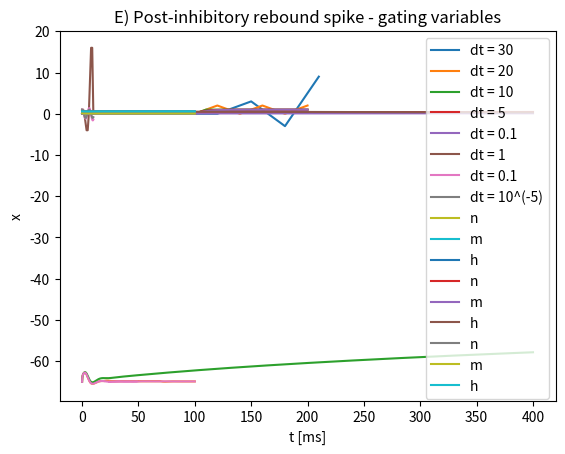

Write the Python code that produced this figure.
#BIC. sheet2
#Christian Laun, Mathis Kunold
#Exercise2

#getting libraries
import matplotlib.pyplot as plt
import numpy as np

#defining Forward Euler
#x0 is the initial vector
#n is the number of steps
#dt is the lenght of one timestep, therefore total time simulated is: t_sim = n * dt
#F is defined as dx/dt = F(x,t) dim(input F) = dim(output F) = dim(x0)
#this will return an array with n + 1 vectors, x[0] beeing x0, x[i] beeing the i-th step
def ForwardEuler(x0,n,dt,F):
	x = np.zeros(shape=(n + 1,len(x0)))
	x[0] = x0
	
	for i in range(n):
		x[i + 1] = x[i] + dt * F(x[i],i * dt)
		
	return x
	


#A)
#the ODE is tau du/dt = -u + I(t) with I(t) = Theta(t - 100)
# => F = du/dt = 1/tau (-u + Theta(t - 100))
#defining that with the constant tau = 10:
def F_A(u,t):
	if t < 100:
		F = -0.1 * u
	else:
		F = 0.1 * (-u + 1)
	
	return F

#u0 = 0, since the algorithm will work with the dimension of the vector x0, we need to put u0 in an array
uA0 = np.array([0])
#simulate a total time of t = 200 for step widhts 30,20,10,5,0.1
uA_30 = ForwardEuler(uA0,7,30,F_A) #here we run into problem since 200/30 is not an integer, closest spot is 210
uA_20 = ForwardEuler(uA0,10,20,F_A) #for dt=20 and the rest we can use t_sim/dt for the number of steps n
uA_10 = ForwardEuler(uA0,20,10,F_A)
uA_5 = ForwardEuler(uA0,40,5,F_A)
uA_0p1 = ForwardEuler(uA0,2000,0.1,F_A)

#linspaces from 0 to t_sim with n + 1 steps for the initial value and all simulated steps
plt.plot(np.linspace(0,210,num=8),uA_30,label="dt = 30")
plt.plot(np.linspace(0,200,num=11),uA_20,label="dt = 20")
plt.plot(np.linspace(0,200,num=21),uA_10,label="dt = 10")
plt.plot(np.linspace(0,200,num=41),uA_5,label="dt = 5")
plt.plot(np.linspace(0,200,num=2001),uA_0p1,label="dt = 0.1")

plt.title("A) 1D Forward Euler with different step sizes")
plt.xlabel("t")
plt.ylabel("u")
plt.legend(loc="best")
plt.show()



#B)
#the ODE is d^2/t^2 x = -x, the harmonic oscillator
#solve by introducing y == d/dt x => d/dt y = -x
#the vector X = (x,y) with given initial conditions can be obtained with 2D forward euler
def F_B(X,t):
	F = np.array([X[1],-X[0]])
	return F

#x0 = 1, y0 = 0
XB0 = np.array([1,0])

print("Computing a million steps, this takes a little while") #at least it does on my toaster of a computer

#simulate a total time of t_sim = 10 with step sizes dt 1,0.1,10^(-5)
XB_1 = ForwardEuler(XB0,10,1,F_B)
XB_0p1 = ForwardEuler(XB0,100,0.1,F_B)
XB_0p00001 = ForwardEuler(XB0,1000000,0.00001,F_B)

plt.plot(np.linspace(0,10,num=11),XB_1[:,0],label="dt = 1")
plt.plot(np.linspace(0,10,num=101),XB_0p1[:,0],label="dt = 0.1")
plt.plot(np.linspace(0,10,num=1000001),XB_0p00001[:,0],label="dt = 10^(-5)")

plt.title("B) Harmonic oscillator with different step sizes")
plt.xlabel("t")
plt.ylabel("x")
plt.legend(loc="best")
plt.show()



#C)
#units will be the following: nF for C, mV for U, ms for t, nA for I, muS for g
#defining alpha and beta as vector 3D vector functions of u
#vector values correspond to n, m, h in that order
def A(u):
	A = np.zeros(shape=3)
	A[0] = (-0.55 - 0.01 * u) / (np.exp(-5.5 - 0.1 * u) - 1.0)
	A[1] = (-4.0 - 0.1 * u) / (np.exp(-4.0 - 0.1 * u) - 1.0)
	A[2] = 0.07 * np.exp(-(u + 65)/20.0)
	return A
	
def B(u):
	B = np.zeros(shape=3)
	B[0] = 0.125 * np.exp(-(u + 65)/80.0)
	B[1] = 4.0 * np.exp(-(u + 65)/18.0)
	B[2] = 1.0 / (np.exp(-3.5 - 0.1 * u) + 1.0)
	return B

#now the inverse tau and the initial values of the parameters
def inv_tau(u):
	return (A(u) + B(u))
	
def param_0(u):
	return (A(u) / (A(u) + B(u)))
	
#more parameters, the potential and the conductence
#vector values correspond to Na, K, leak in that order
E = np.array([50.0,-77.0,-54.0])
g = np.array([120.0,36.0,0.3])

#the external stimulus is a step current of 7.5nA that lasts 50ms
def I_ext(t):
	I = 0.0
	if t in range(20,70):
		I = 7.5
	return I

#the 4D vector of ODEs has the form d/dt (n,m,h,u) = F_C
#the capacity is 1, so the factor 1/C is not needed
def F_C(X,t):
	F = np.zeros(shape=4)
	F[0] = inv_tau(X[3])[0] * (param_0(X[3])[0] - X[0])
	F[1] = inv_tau(X[3])[1] * (param_0(X[3])[1] - X[1])
	F[2] = inv_tau(X[3])[2] * (param_0(X[3])[2] - X[2])
	F[3] = g[2] * (E[2] - X[3]) + g[0] * X[1]**3 * X[2] * (E[0] - X[3]) + g[1] * X[0]**4 * (E[1] - X[3]) + I_ext(t)
	return F

#the initial conditions are
XC_0 = np.array([0.3,0.1,0.6,-65.0])

#with all of that we can simulate the cell with Forward Euler using a step size of 0.01ms for 100ms
XC = ForwardEuler(XC_0,10000,0.01,F_C)

plt.plot(np.linspace(0,100,num=10001),XC[:,0],label="n")
plt.plot(np.linspace(0,100,num=10001),XC[:,1],label="m")
plt.plot(np.linspace(0,100,num=10001),XC[:,2],label="h")
plt.legend(loc="best")
plt.xlabel("t [ms]")
plt.ylabel("x")
plt.title("C) Simulation of a Hodgkin-Huxley neuron for 100ms - gating variables")
plt.show()

plt.plot(np.linspace(0,100,num=10001),XC[:,3])
plt.title("C) Simulation of a Hodgkin-Huxley neuron for 100ms - membrane potetial")
plt.xlabel("t [ms]")
plt.ylabel("U [mV]")
plt.show()



#D) and E)
#the last to problems are variations of of C) where the external stimulus is different
def I_D(t):
	return t * 15.0/400.0
	
def I_E(t):
	I = 0.0
	if t in range (20,50):
		I = -3.0
	return I

#ODEs are pasted from C) the new stimuli instead of the original one
def F_D(X,t):
	F = np.zeros(shape=4)
	F[0] = inv_tau(X[3])[0] * (param_0(X[3])[0] - X[0])
	F[1] = inv_tau(X[3])[1] * (param_0(X[3])[1] - X[1])
	F[2] = inv_tau(X[3])[2] * (param_0(X[3])[2] - X[2])
	F[3] = g[2] * (E[2] - X[3]) + g[0] * X[1]**3 * X[2] * (E[0] - X[3]) + g[1] * X[0]**4 * (E[1] - X[3]) + I_D(t)
	return F

def F_E(X,t):
	F = np.zeros(shape=4)
	F[0] = inv_tau(X[3])[0] * (param_0(X[3])[0] - X[0])
	F[1] = inv_tau(X[3])[1] * (param_0(X[3])[1] - X[1])
	F[2] = inv_tau(X[3])[2] * (param_0(X[3])[2] - X[2])
	F[3] = g[2] * (E[2] - X[3]) + g[0] * X[1]**3 * X[2] * (E[0] - X[3]) + g[1] * X[0]**4 * (E[1] - X[3]) + I_E(t)
	return F

XD = ForwardEuler(XC_0,40000,0.01,F_D) #this one is also longer than the rest
XE = ForwardEuler(XC_0,10000,0.01,F_E)

plt.plot(np.linspace(0,400,num=40001),XD[:,3])
plt.title("D) Lack of a rheobase - membrane potential")
plt.xlabel("t [ms]")
plt.ylabel("U [mV]")
plt.show()

plt.plot(np.linspace(0,400,num=40001),XD[:,0],label="n")
plt.plot(np.linspace(0,400,num=40001),XD[:,1],label="m")
plt.plot(np.linspace(0,400,num=40001),XD[:,2],label="h")
plt.legend(loc="best")
plt.xlabel("t [ms]")
plt.ylabel("x")
plt.title("D) Lack of a rheobase - gating variables")
plt.show()



plt.plot(np.linspace(0,100,num=10001),XE[:,3])
plt.title("E) Post-inhibitory rebound spike - membrane potential")
plt.xlabel("t [ms]")
plt.ylabel("U [mV]")
plt.show()

plt.plot(np.linspace(0,100,num=10001),XE[:,0],label="n")
plt.plot(np.linspace(0,100,num=10001),XE[:,1],label="m")
plt.plot(np.linspace(0,100,num=10001),XE[:,2],label="h")
plt.legend(loc="best")
plt.xlabel("t [ms]")
plt.ylabel("x")
plt.title("E) Post-inhibitory rebound spike - gating variables")
plt.show()
